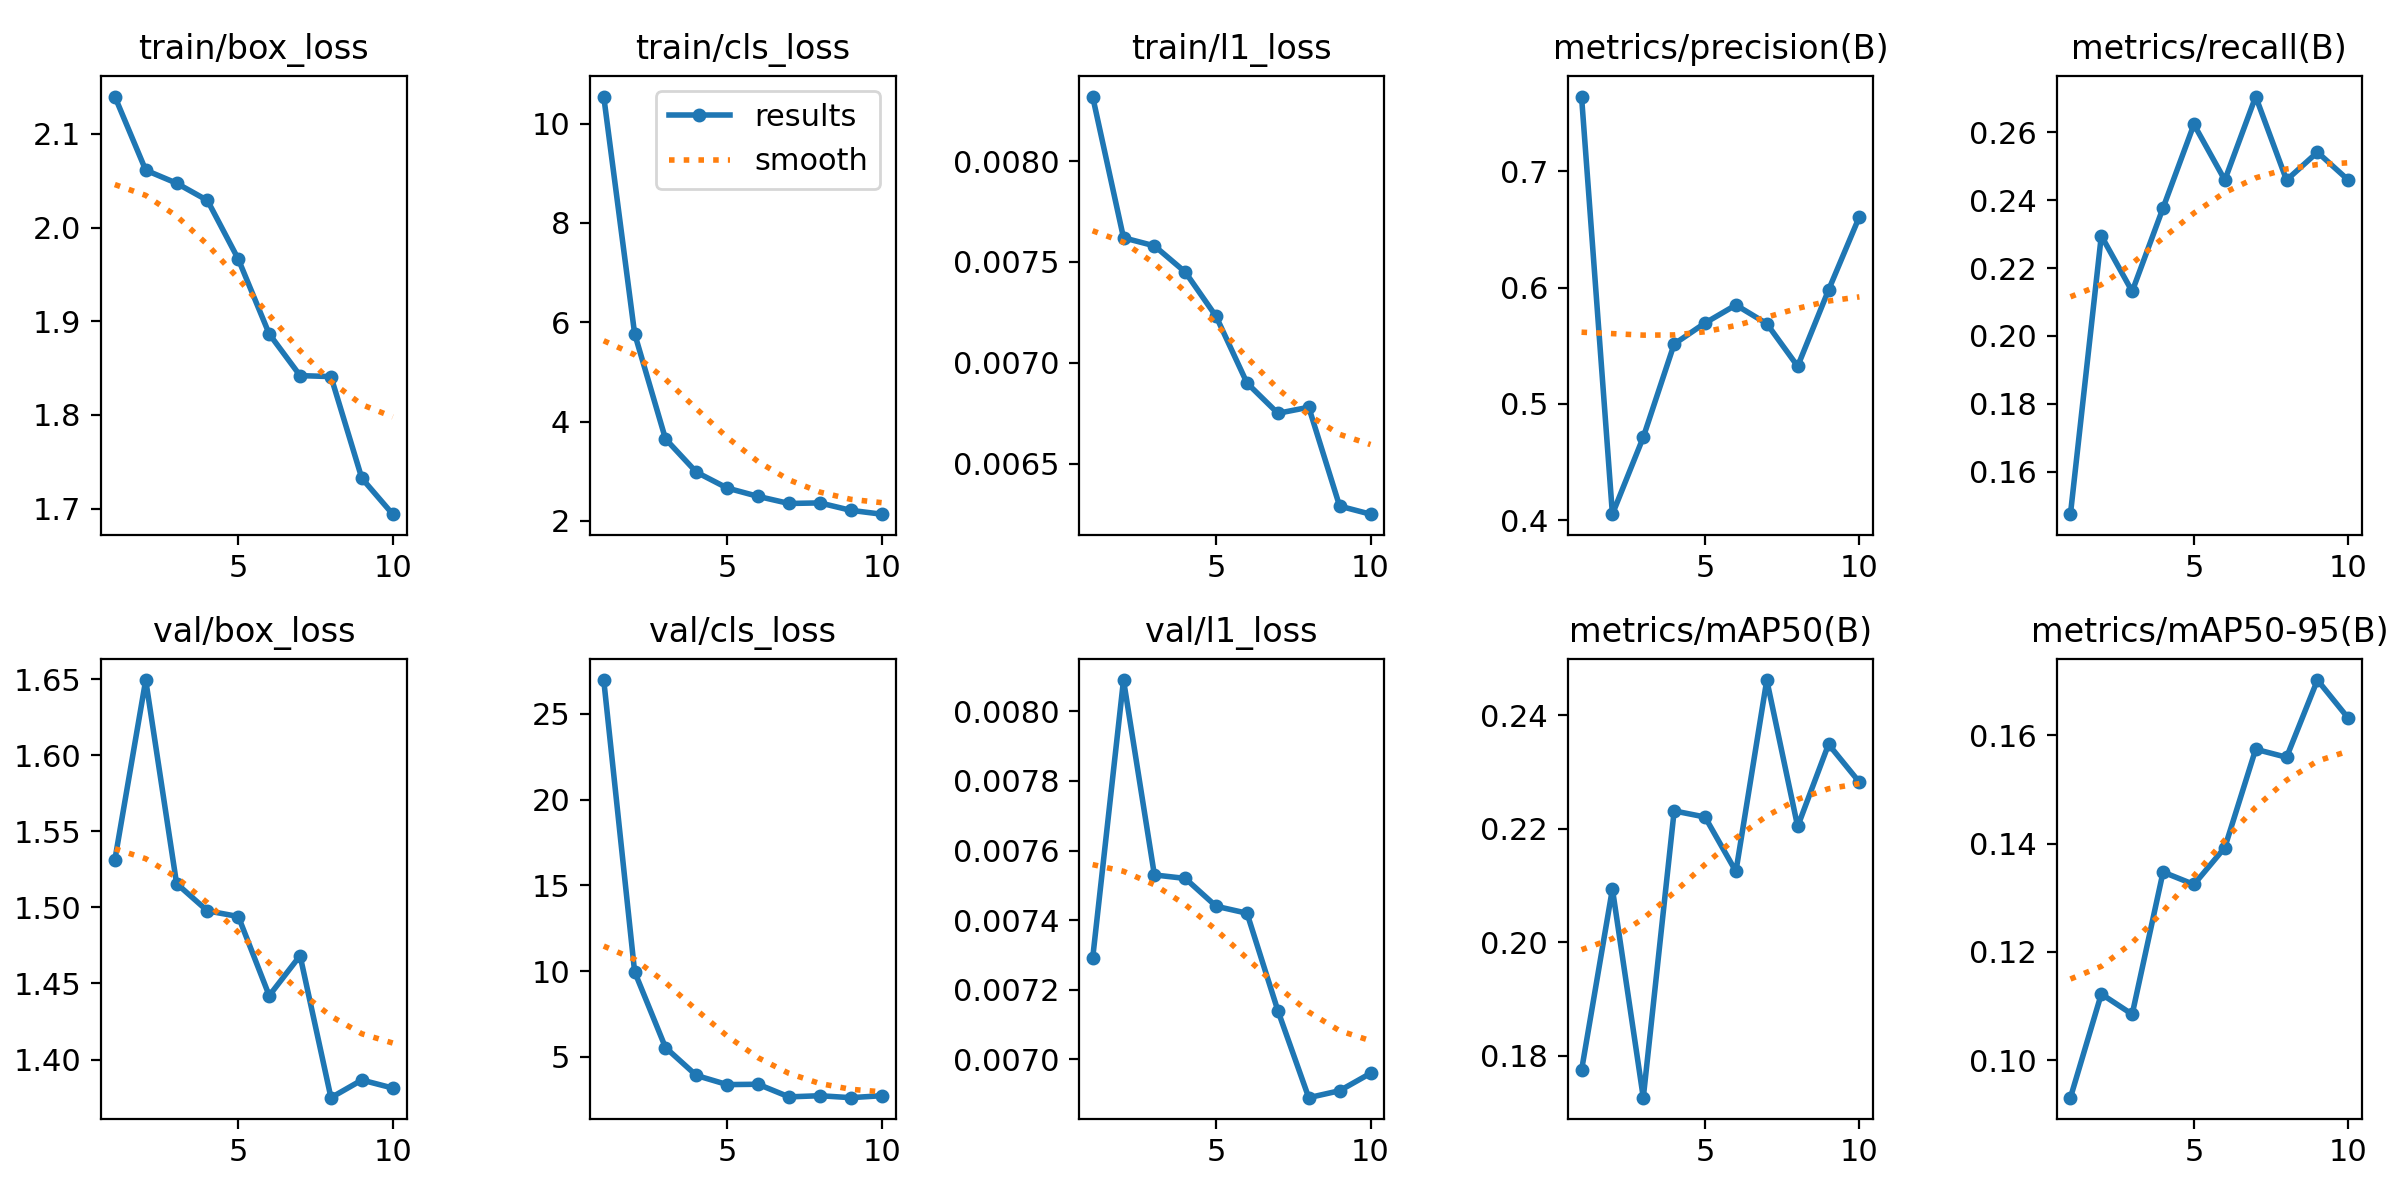

Source data for this figure (header and first rows):
epoch, time, train/box_loss, train/cls_loss, train/l1_loss, metrics/precision(B), metrics/recall(B), metrics/mAP50(B), metrics/mAP50-95(B), val/box_loss, val/cls_loss, val/l1_loss, lr/pg0, lr/pg1, lr/pg2
1, 118.6, 2.14, 10.55, 0.00832, 0.7643, 0.1475, 0.1774, 0.09305, 1.531, 26.98, 0.00729, 0.0006608, 0.0006608, 0.0006608
2, 139.9, 2.061, 5.772, 0.00762, 0.4052, 0.2295, 0.2094, 0.1122, 1.649, 9.963, 0.00809, 0.001196, 0.001196, 0.001196
3, 159.2, 2.047, 3.65, 0.00758, 0.4714, 0.2131, 0.1726, 0.1085, 1.516, 5.54, 0.00753, 0.001599, 0.001599, 0.001599
4, 177.5, 2.029, 2.981, 0.00745, 0.5515, 0.2377, 0.2232, 0.1347, 1.498, 3.912, 0.00752, 0.001406, 0.001406, 0.001406
5, 195.7, 1.966, 2.66, 0.00723, 0.5696, 0.2623, 0.2221, 0.1325, 1.494, 3.377, 0.00744, 0.001208, 0.001208, 0.001208
6, 213.1, 1.887, 2.492, 0.0069, 0.5851, 0.2459, 0.2125, 0.1393, 1.442, 3.398, 0.00742, 0.00101, 0.00101, 0.00101
7, 231.1, 1.842, 2.349, 0.00675, 0.5691, 0.2705, 0.2462, 0.1574, 1.468, 2.661, 0.00714, 0.000812, 0.000812, 0.000812
8, 249.7, 1.841, 2.361, 0.00678, 0.5324, 0.2459, 0.2204, 0.156, 1.375, 2.729, 0.00689, 0.000614, 0.000614, 0.000614
9, 267.9, 1.732, 2.212, 0.00629, 0.5979, 0.2541, 0.2349, 0.1702, 1.387, 2.615, 0.00691, 0.000416, 0.000416, 0.000416
10, 286.3, 1.694, 2.134, 0.00625, 0.6611, 0.2459, 0.2282, 0.1632, 1.381, 2.729, 0.00696, 0.000218, 0.000218, 0.000218
